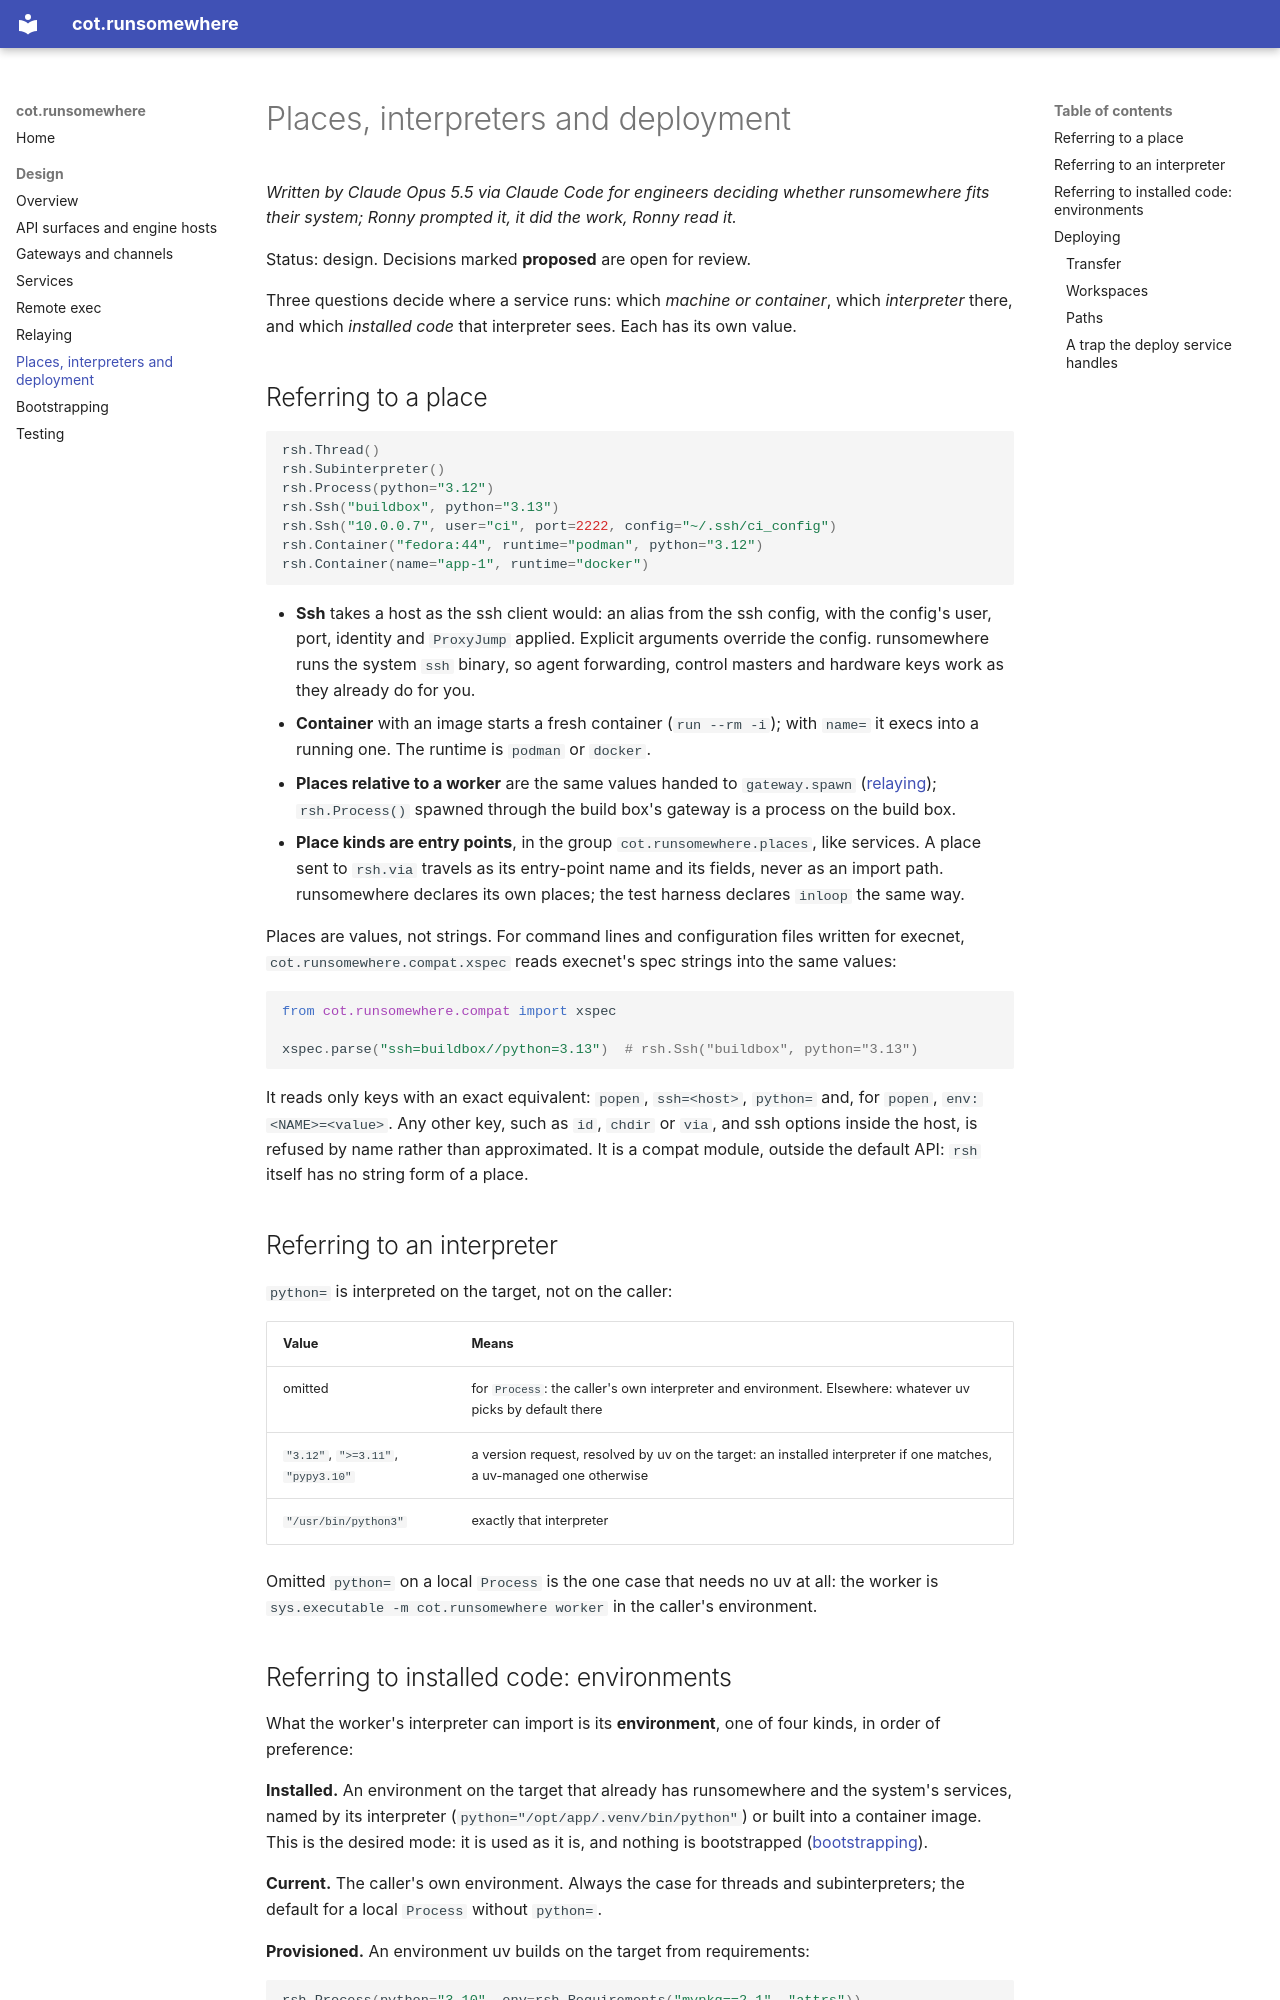

repository: cogs-of-testing/cot.runsomewhere · page: design/deployment/index.html · generator: mkdocs

# Places, interpreters and deployment

*Written by Claude Opus 5.5 via Claude Code for engineers deciding whether
runsomewhere fits their system; Ronny prompted it, it did the work, Ronny read
it.*

Status: design. Decisions marked **proposed** are open for review.

Three questions decide where a service runs: which *machine or container*,
which *interpreter* there, and which *installed code* that interpreter sees.
Each has its own value.

## Referring to a place

```python
rsh.Thread()
rsh.Subinterpreter()
rsh.Process(python="3.12")
rsh.Ssh("buildbox", python="3.13")
rsh.Ssh("10.0.0.7", user="ci", port=2222, config="~/.ssh/ci_config")
rsh.Container("fedora:44", runtime="podman", python="3.12")
rsh.Container(name="app-1", runtime="docker")
```

- **Ssh** takes a host as the ssh client would: an alias from the ssh config,
  with the config's user, port, identity and `ProxyJump` applied. Explicit
  arguments override the config. runsomewhere runs the system `ssh` binary,
  so agent forwarding, control masters and hardware keys work as they already
  do for you.
- **Container** with an image starts a fresh container (`run --rm -i`); with
  `name=` it execs into a running one. The runtime is `podman` or `docker`.
- **Places relative to a worker** are the same values handed to
  `gateway.spawn` ([relaying](relaying.md)); `rsh.Process()` spawned through
  the build box's gateway is a process on the build box.
- **Place kinds are entry points**, in the group `cot.runsomewhere.places`,
  like services. A place sent to `rsh.via` travels as its entry-point name
  and its fields, never as an import path. runsomewhere declares its own
  places; the test harness declares `inloop` the same way.

Places are values, not strings. For command lines and configuration files
written for execnet, `cot.runsomewhere.compat.xspec` reads execnet's spec
strings into the same values:

```python
from cot.runsomewhere.compat import xspec

xspec.parse("ssh=buildbox//python=3.13")  # rsh.Ssh("buildbox", python="3.13")
```

It reads only keys with an exact equivalent: `popen`, `ssh=<host>`,
`python=` and, for `popen`, `env:<NAME>=<value>`. Any other key, such as
`id`, `chdir` or `via`, and ssh options inside the host, is refused by name
rather than approximated. It is a compat module, outside the default API:
`rsh` itself has no string form of a place.

## Referring to an interpreter

`python=` is interpreted on the target, not on the caller:

| Value                              | Means                                                                                                                |
| ---------------------------------- | -------------------------------------------------------------------------------------------------------------------- |
| omitted                            | for `Process`: the caller's own interpreter and environment. Elsewhere: whatever uv picks by default there           |
| `"3.12"`, `">=3.11"`, `"pypy3.10"` | a version request, resolved by uv on the target: an installed interpreter if one matches, a uv-managed one otherwise |
| `"/usr/bin/python3"`               | exactly that interpreter                                                                                             |

Omitted `python=` on a local `Process` is the one case that needs no uv at
all: the worker is `sys.executable -m cot.runsomewhere worker` in the
caller's environment.
